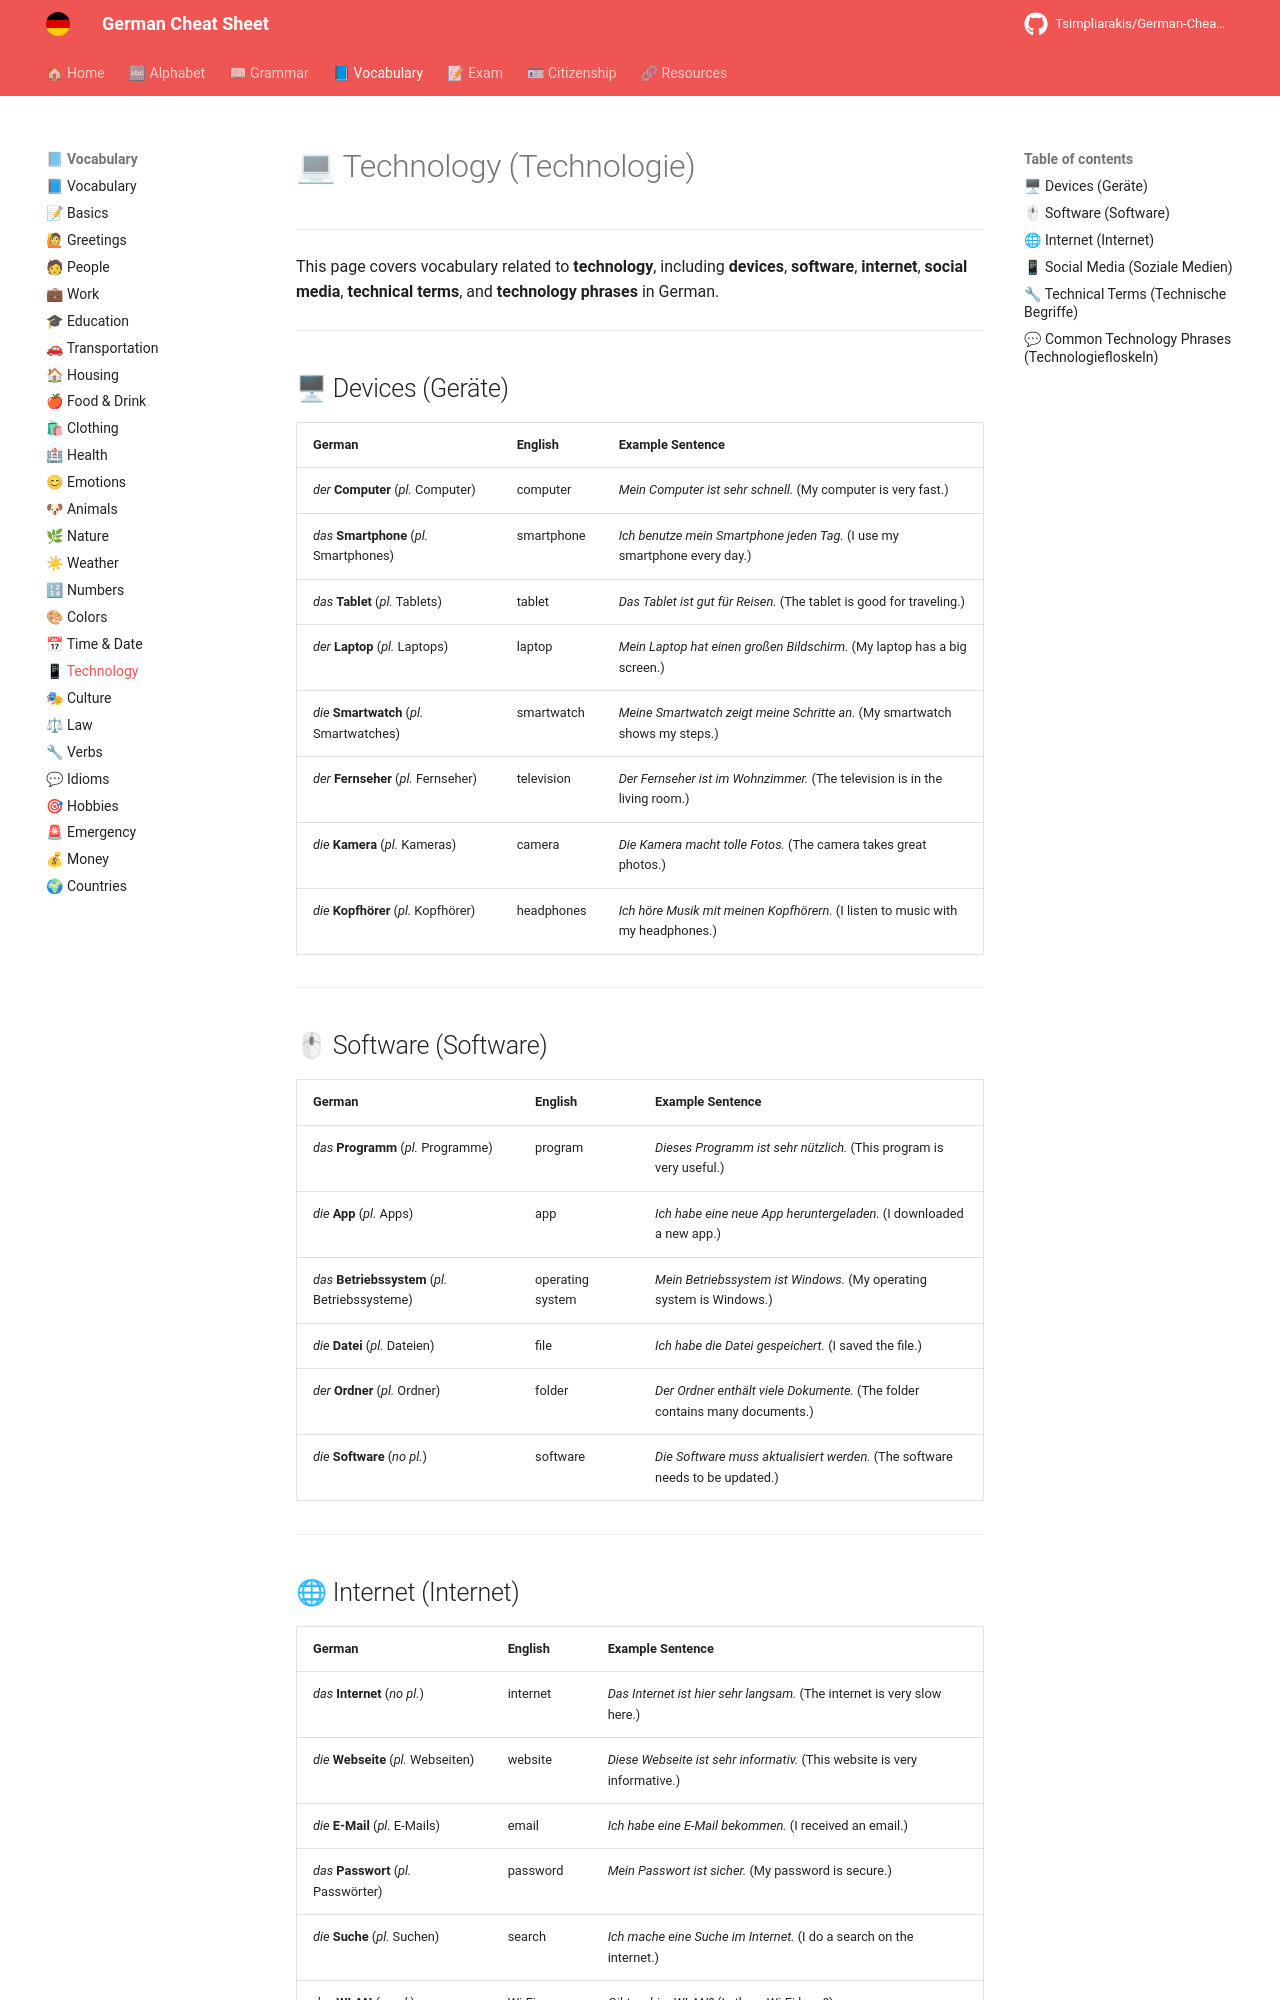

repository: Tsimpliarakis/German-Cheat-Sheet · page: vocabulary/technology/index.html · generator: mkdocs

# 💻 Technology (Technologie)

---

This page covers vocabulary related to **technology**, including **devices**, **software**, **internet**, **social media**, **technical terms**, and **technology phrases** in German.

---

## 🖥 Devices (Geräte)

| German                                        | English         | Example Sentence                                                          |
| --------------------------------------------- | --------------- | ------------------------------------------------------------------------- |
| *der* **Computer** (*pl.* Computer)           | computer        | *Mein Computer ist sehr schnell.* (My computer is very fast.)             |
| *das* **Smartphone** (*pl.* Smartphones)      | smartphone      | *Ich benutze mein Smartphone jeden Tag.* (I use my smartphone every day.) |
| *das* **Tablet** (*pl.* Tablets)              | tablet          | *Das Tablet ist gut für Reisen.* (The tablet is good for traveling.)      |
| *der* **Laptop** (*pl.* Laptops)              | laptop          | *Mein Laptop hat einen großen Bildschirm.* (My laptop has a big screen.)  |
| *die* **Smartwatch** (*pl.* Smartwatches)     | smartwatch      | *Meine Smartwatch zeigt meine Schritte an.* (My smartwatch shows my steps.) |
| *der* **Fernseher** (*pl.* Fernseher)         | television      | *Der Fernseher ist im Wohnzimmer.* (The television is in the living room.) |
| *die* **Kamera** (*pl.* Kameras)              | camera          | *Die Kamera macht tolle Fotos.* (The camera takes great photos.)          |
| *die* **Kopfhörer** (*pl.* Kopfhörer)         | headphones      | *Ich höre Musik mit meinen Kopfhörern.* (I listen to music with my headphones.) |

---

## 🖱 Software (Software)

| German                                        | English         | Example Sentence                                                          |
| --------------------------------------------- | --------------- | ------------------------------------------------------------------------- |
| *das* **Programm** (*pl.* Programme)          | program         | *Dieses Programm ist sehr nützlich.* (This program is very useful.)       |
| *die* **App** (*pl.* Apps)                    | app             | *Ich habe eine neue App heruntergeladen.* (I downloaded a new app.)       |
| *das* **Betriebssystem** (*pl.* Betriebssysteme) | operating system | *Mein Betriebssystem ist Windows.* (My operating system is Windows.)      |
| *die* **Datei** (*pl.* Dateien)               | file            | *Ich habe die Datei gespeichert.* (I saved the file.)                     |
| *der* **Ordner** (*pl.* Ordner)               | folder          | *Der Ordner enthält viele Dokumente.* (The folder contains many documents.) |
| *die* **Software** (*no pl.*)                 | software        | *Die Software muss aktualisiert werden.* (The software needs to be updated.) |

---
